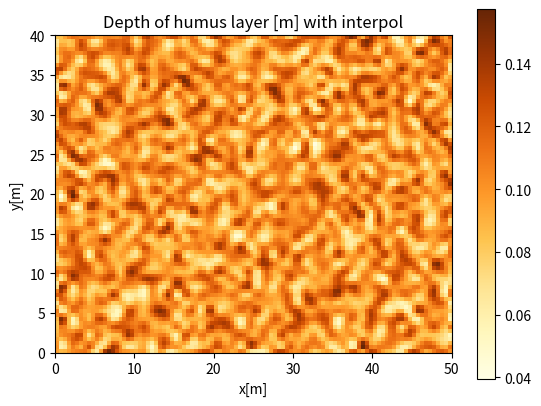

Here is the Python script that generated this plot:
#!/usr/bin/env python
from math import *
import matplotlib as mpl
import matplotlib.pyplot as plt
import numpy as np
import random
from scipy.interpolate import RectBivariateSpline

class HumusLayer():
	"""
	Needs comments and descriptions as well as nice plotting feature for determination of rasterDist,
	done but not working...
	This class is the HumusLayer that can be implemented for any type of machine simulation. However it is
	of largetst interest for the plantng machine which interacts with the soil. The humustypes are defined
[redacted]
	splines from scipy.interpolate in order to be able to tell the depth in any given position, done in getDepth.
	"""
	def __init__(self, terrainAP=None, rasterDist=1.0, humusType=None):
		"""
		The humus layer has a triangular thickness distribution with parameters in dPar.
		RasterDist is the distance between each node on our raster with thicknesses given by the distribution.
		A large distance mimics a situation where the humuslayer is more or less spatially invariant,
		whilst a small distance mimics a situation where the thickness varies on a small length scale.
		"""
		self.color='Tan'
		if humusType=='2': dPar=[0.00,0.05,0.01]#triangular distribution [min,max,mode] meters
		elif humusType=='3': dPar=[0.05,0.15,0.10]
		elif humusType=='4': dPar=[0.15,0.30,0.22]
		else: raise Exception('HumusType is not correct.')
		xLim = terrainAP[1][0]
		yLim = terrainAP[3][1]
		self.xNumInv = int(xLim/rasterDist)
		self.yNumInv = int(yLim/rasterDist)
		z=[]
		self.pointDepth = 1
		x=np.linspace(0,xLim,self.xNumInv)
		y=np.linspace(0,yLim,self.yNumInv)
		#These forloops are in order to achieve a two dimensional array with thicknesses
		for i in range(self.xNumInv):
			ztemp=[]
			for j in range(self.yNumInv):
				ztemp.append(random.triangular(dPar[0],dPar[1],dPar[2]))
			z.append(ztemp)
		self.z=np.array(z)#Must be a numpy-array for the interpolation to work.
		self.interpolDepth=RectBivariateSpline(x,y,self.z)
		#That was the initiation of the humuslayer

	def getDepth(self,pos):
		"""
		This method returns the depth at a given position given as self.getDepth([x,y]). Used when each
		surfaceBoulder is placed for example. So it is important that this routine is fast.
		"""
		xpos=pos[0]
		ypos=pos[1]
		depth=float(self.interpolDepth.ev(xpos,ypos))
		#print 'Depth of humuslayer is:', depth
		return depth

	def plotIt(self):
		"""
		Plot method used as help when evaluating what rasterDist is suitable. Called if __name__=='__main__':.
		"""
		self.z=self.z.transpose()
		xway=np.linspace(0,50,100)
		z=[]
		for i in range(len(xway)):
			ztemp=[]
			yway=np.linspace(0,40,80)
			for j in range(len(yway)):
				ztemp.append(float(self.getDepth([xway[i],yway[j]])))
			z.append(ztemp)
		self.z=np.array(z)
		self.z=self.z.transpose()
		plt.imshow(self.z, origin='lower',cmap='YlOrBr',extent=[0,50,0,40])
		plt.xlabel('x[m]')
		plt.ylabel('y[m]')
		plt.title('Depth of humus layer [m] with interpol')
		plt.colorbar()

		plt.show()
	
	def draw(self):
		"""
		Not much to plot here yet. Possibly we could add plotIt in some sense to get a picture of the humuslayer
		in the background instead of light green flat meadow.
		"""
		pass
		
if __name__=='__main__':
	terrainAP=[(0,0),(50,0),(50,40),(0,40)]
	hL=HumusLayer(terrainAP=terrainAP,rasterDist=1, humusType='3')
	hL.plotIt()
